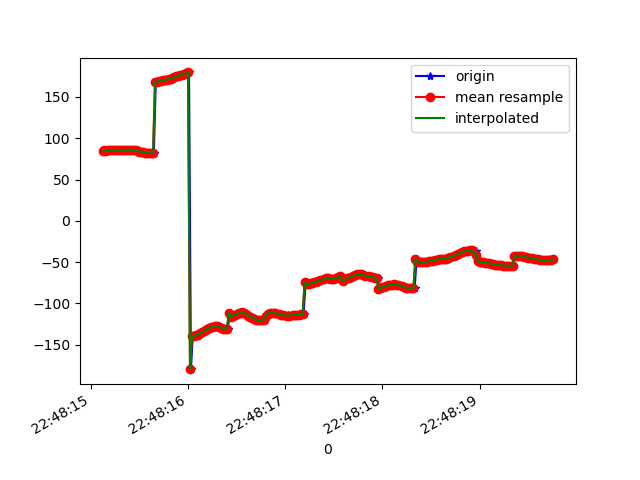

Data behind this chart, as committed beside it:
1617835695131, 531338683733893, 85.24294, 31.636852, 95.29365
1617835695134, 531338702964663, 84.95, 31.31, 96.05
1617835695154, 531338722195433, 85.52, 30.93, 95.37
1617835695174, 531338741426203, 85.12, 30.35, 96.06
1617835695193, 531338760656973, 85.36, 29.91, 95.68
1617835695211, 531338779887743, 85.57, 29.21, 95.31
1617835695232, 531338799118513, 85.24, 28.48, 95.95
1617835695251, 531338818349283, 85.7, 27.79, 94.91
1617835695268, 531338837580053, 85.71, 26.88, 94.81
1617835695286, 531338856810823, 85.62, 26.12, 95.27
1617835695307, 531338876041593, 86.08, 25.4, 94.21
1617835695326, 531338895272363, 85.97, 24.54, 94.54
1617835695344, 531338914503133, 85.86, 23.98, 94.99
1617835695365, 531338933733903, 86.18, 23.41, 94.45
1617835695383, 531338952964673, 86.01, 22.7, 95.3
1617835695400, 531338972195443, 85.95, 22.11, 95.46
1617835695420, 531338991426213, 86.22, 21.52, 94.91
1617835695440, 531339010656983, 85.8, 20.82, 95.47
1617835695461, 531339029887753, 85.43, 20.27, 95.95
1617835695480, 531339049118523, 84.91, 19.71, 96.61
1617835695496, 531339068349293, 84.38, 19.11, 96.63
1617835695515, 531339087580063, 83.85, 18.48, 96.69
1617835695534, 531339106810833, 83.43, 17.88, 96.7
1617835695557, 531339126041603, 83.03, 17.27, 96.66
1617835695573, 531339145272373, 82.64, 16.61, 96.55
1617835695592, 531339164503143, 82.34, 16, 96.36
1617835695613, 531339183733913, 82.2, 15.47, 96.14
1617835695630, 531339202964683, 82.23, 15.09, 95.95
1617835695648, 531339222195453, 82.4, 14.84, 95.81
1617835695668, 531339241426223, 168.2, 14.13, 95.51
1617835695689, 531339260656993, 168.5, 14.64, 95.61
1617835695706, 531339279887763, 169, 14.59, 95.49
1617835695725, 531339299118533, 169.5, 14.62, 95.33
1617835695746, 531339318349303, 170, 14.69, 95.11
1617835695764, 531339337580073, 170.6, 14.77, 94.84
1617835695782, 531339356810843, 171.1, 14.9, 94.55
1617835695801, 531339376041613, 171.6, 15.09, 94.25
1617835695823, 531339395272383, 172.3, 15.37, 93.98
1617835695841, 531339414503153, 172.8, 15.69, 93.76
1617835695858, 531339433733923, 173.4, 16.04, 93.56
1617835695879, 531339452964693, 174.1, 16.46, 93.39
1617835695897, 531339472195463, 174.9, 16.94, 93.21
1617835695914, 531339491426233, 175.7, 17.42, 93
1617835695934, 531339510657003, 176.5, 17.89, 92.74
1617835695953, 531339529887773, 177.2, 18.41, 92.44
1617835695972, 531339549118543, 178, 19.08, 91.99
1617835695993, 531339568349313, 178.9, 19.93, 91.47
1617835696010, 531339587580083, 179.7, 20.94, 90.98
1617835696030, 531339606810853, -179.6, 22.15, 90.55
1617835696048, 531339626041623, -139.7, 20.56, 91.41
1617835696069, 531339645272393, -139.5, 24.99, 89.92
1617835696087, 531339664503163, -138.7, 26.67, 89.63
1617835696106, 531339683733933, -137.6, 28.46, 89.31
1617835696124, 531339702964703, -136.4, 30.29, 88.93
1617835696145, 531339722195473, -135, 32.1, 88.48
1617835696163, 531339741555307, -133.6, 33.86, 87.99
1617835696183, 531339760786077, -132.3, 35.57, 87.42
1617835696202, 531339780016847, -131.1, 37.24, 86.78
1617835696222, 531339799247617, -130.1, 38.86, 86.17
1617835696238, 531339818478387, -129.3, 40.44, 85.61
1617835696258, 531339837709157, -128.6, 42.01, 85.1
... 182 more rows
